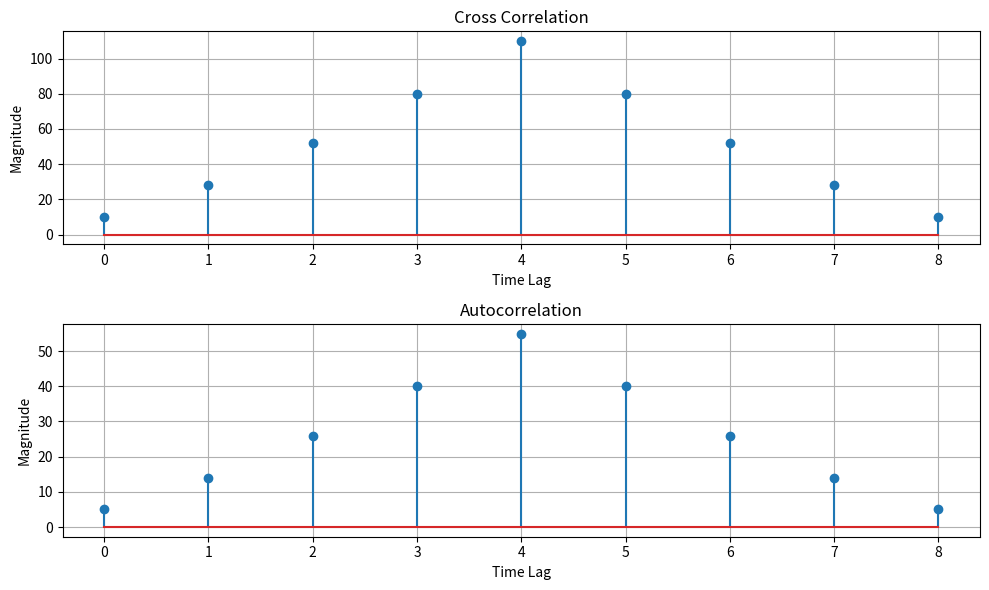

The matplotlib source for this figure:
import numpy as np
import matplotlib.pyplot as plt


def cross_correlation(signal1, signal2):
    cross_corr = np.correlate(signal1, signal2, mode='full')
    return cross_corr

def autocorrelation(signal):
    auto_corr = np.correlate(signal, signal, mode='full')
    return auto_corr

signal1 = np.array([1, 2, 3, 4, 5])

signal2 = np.array([2, 4, 6, 8, 10])

cross_corr = cross_correlation(signal1, signal2)

auto_corr = autocorrelation(signal1)


print("Signal 1:")
print(signal1)

print("\nSignal 2:")
print(signal2)

print("\nCross Correlation:")
print(cross_corr)

print("\nAutocorrelation:")
print(auto_corr)


# ------------------------------
# Plot Graphs
# ------------------------------
plt.figure(figsize=(10,6))

plt.subplot(2,1,1)
plt.stem(cross_corr)
plt.title("Cross Correlation")
plt.xlabel("Time Lag")
plt.ylabel("Magnitude")
plt.grid(True)

plt.subplot(2,1,2)
plt.stem(auto_corr)
plt.title("Autocorrelation")
plt.xlabel("Time Lag")
plt.ylabel("Magnitude")
plt.grid(True)

plt.tight_layout()
plt.show()
